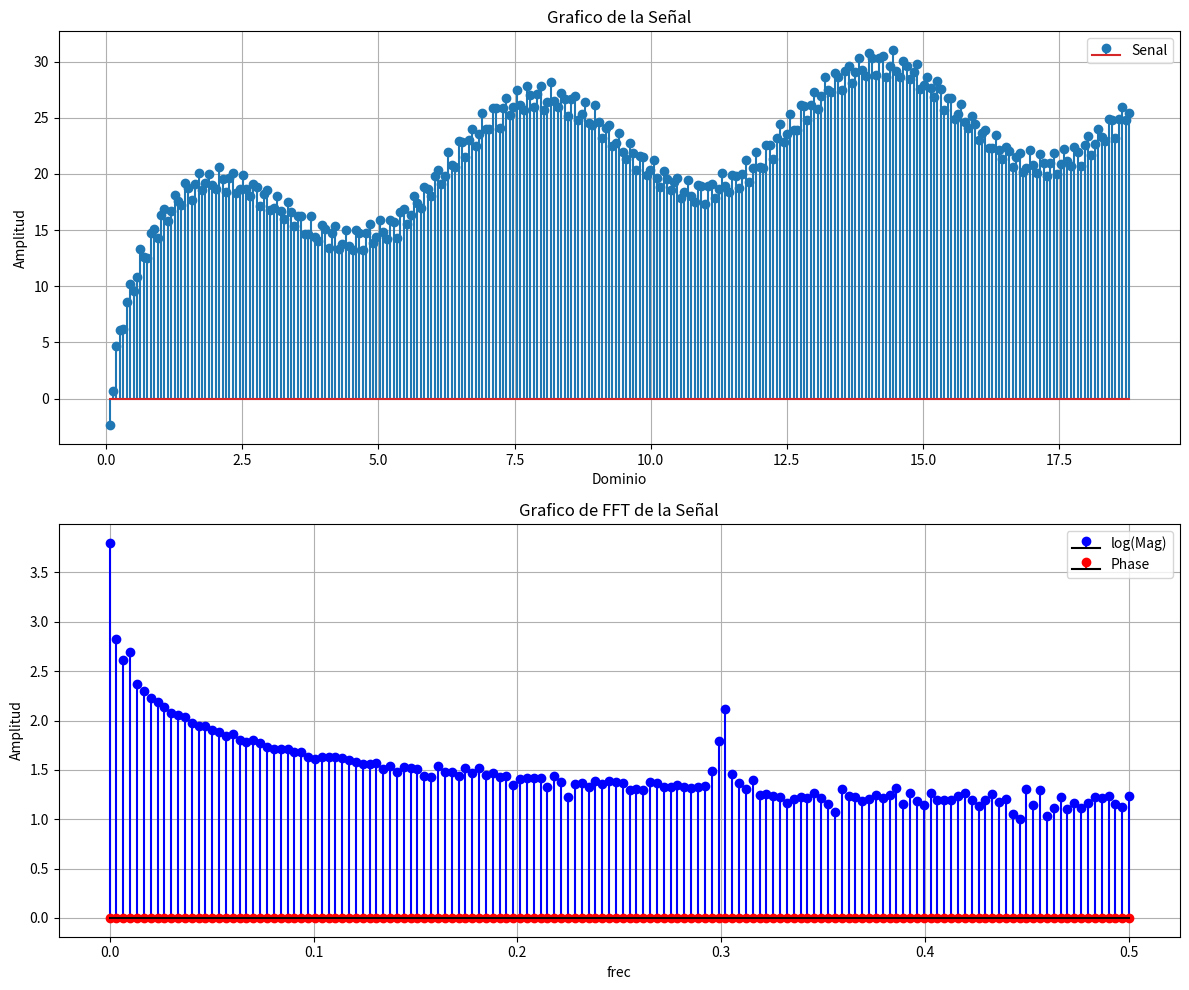

This chart was generated by the following Python code:
import numpy as np
from numpy import sin, cos, log, pi, random
import matplotlib.pyplot as plt

class Senal():
  def __init__(self):
    self._start = None
    self._stop = None
    self._step = None
    self._N = None
    self._dominio = None
    self.dominio_conv = None
    self._x = None

  def getDominio(self):
    return self._dominio

  def setDominio(self, s0, s1, st):
    if s0 == 0:
        s0 = st

    self._start = s0
    self._stop = s1
    self._step = st
    self._dominio = np.arange(s0, s1, st)
    self._N = len(self._dominio)

  def setX(self, A, a, B, b, C, c, noise=True):
    if noise:
        epsilon = random.normal(0, 0.2, self._N)
    else:
        epsilon = 0

    self._x = (A * sin(a * self._dominio)) + (B * cos(b * self._dominio)) + (C * log(c * self._dominio)) + epsilon

  def convolucion(self, h):
    #y = np.convolve(self._x, h, mode="same")
    y = np.convolve(self._x, h, mode="full")
    dom = np.linspace(self._start, self._stop, len(y), endpoint=False)
    self.dominio_conv = dom
    return dom, y

  def DFT(self):
    X = np.zeros(self._N, dtype=complex)
    for k in range(self._N):
      for n in range(self._N):
        X[k] += self._x[n] * np.exp(-2j * np.pi * k * n / self._N)
    return X

  def FFT(self):
    X = np.fft.rfft(self._x)
    return X

  def grafica(self, log_magnitud=False):
    """ Grafica la señal y su FFT 
    \nmagnitud: "log" o "normal" """

    X = np.abs(self.FFT())
    freq_norm = np.linspace(0, 0.5, len(X))
    label_mag = "Mag" if not log_magnitud else "log(Mag)"

    if log_magnitud:
      X = 1 * np.log10(X)

    plt.figure(figsize=(12,10))
    plt.subplot(2, 1, 1)
    plt.stem(self._dominio, self._x, label="Senal")
    plt.title("Grafico de la Señal")
    plt.ylabel("Amplitud")
    plt.xlabel("Dominio")
    plt.grid()
    plt.legend()

    plt.subplot(2, 1, 2)
    plt.stem(freq_norm, X, linefmt='b-', markerfmt='bo', basefmt='k', label=label_mag)
    plt.stem(freq_norm, np.angle(X), linefmt='r-', markerfmt='ro', basefmt='k', label="Phase")

    plt.title("Grafico de FFT de la Señal")
    plt.ylabel("Amplitud")
    plt.xlabel("frec")
    plt.grid()
    plt.legend()
    plt.xticks([0, 0.1, 0.2, 0.3, 0.4, 0.5])

    plt.tight_layout()
    plt.show()



def grafica_conv_tmp(y, x):
  Y = np.fft.rfft(y)
  freq_norm = np.linspace(0, 0.5, len(Y))

  plt.figure(figsize=(12,10))
  plt.subplot(2, 1, 1)
  plt.stem(x, y, label="Senal")
  plt.title("Grafico de la Señal")
  plt.ylabel("Amplitud")
  plt.xlabel("Dominio")
  plt.grid()
  plt.legend()

  plt.subplot(2, 1, 2)
  plt.stem(freq_norm, np.abs(Y), linefmt='b-', markerfmt='bo', basefmt='k', label="Mag")
  plt.stem(freq_norm, np.angle(Y), linefmt='r-', markerfmt='ro', basefmt='k', label="Phase")

  plt.title("Grafico de FFT de la Señal")
  plt.ylabel("Amplitud")
  plt.xlabel("frec")
  plt.grid()
  plt.legend()
  plt.xticks([0, 0.1, 0.2, 0.3, 0.4, 0.5])

  plt.tight_layout()
  plt.show()

def grafica_conv_fft(y):
  freq_norm = np.linspace(0, 0.5, len(y))

  plt.figure(figsize=(12,5))
  plt.stem(freq_norm, np.abs(y), linefmt='b-', markerfmt='bo', basefmt='k', label="Mag")
  plt.stem(freq_norm, np.angle(y), linefmt='r-', markerfmt='ro', basefmt='k', label="Phase")

  plt.title("Grafico de FFT de la Señal")
  plt.ylabel("Amplitud")
  plt.xlabel("frec")
  plt.grid()
  plt.legend()
  plt.xticks([0, 0.1, 0.2, 0.3, 0.4, 0.5])

  plt.tight_layout()
  plt.show()

def freq_conv(f_x, f_h):
    n_zeros = len(f_x) - len(f_h)
    zeros = np.zeros(abs(n_zeros))
    if n_zeros >= 0:
        f_h = np.concatenate((f_h, zeros))
    else:
        f_x = np.concatenate((f_x, zeros))
    
    return f_x * f_h

if __name__ == "__main__":
  """
      Creación de la señal de entrada:
          x(wt) = A*sin(awt) + B*cos(bwt) + C*log(cwt) + epsilon
  """

  fs = 100

  start, stop, step = 0, 6*pi, 2*pi/fs

  senal1 = Senal()

  senal1.setDominio(start, stop, step)

  senal1.setX(5, 1, 1, 30, 5, 10)

  dom = senal1.getDominio()

  senal1.grafica(log_magnitud=True)